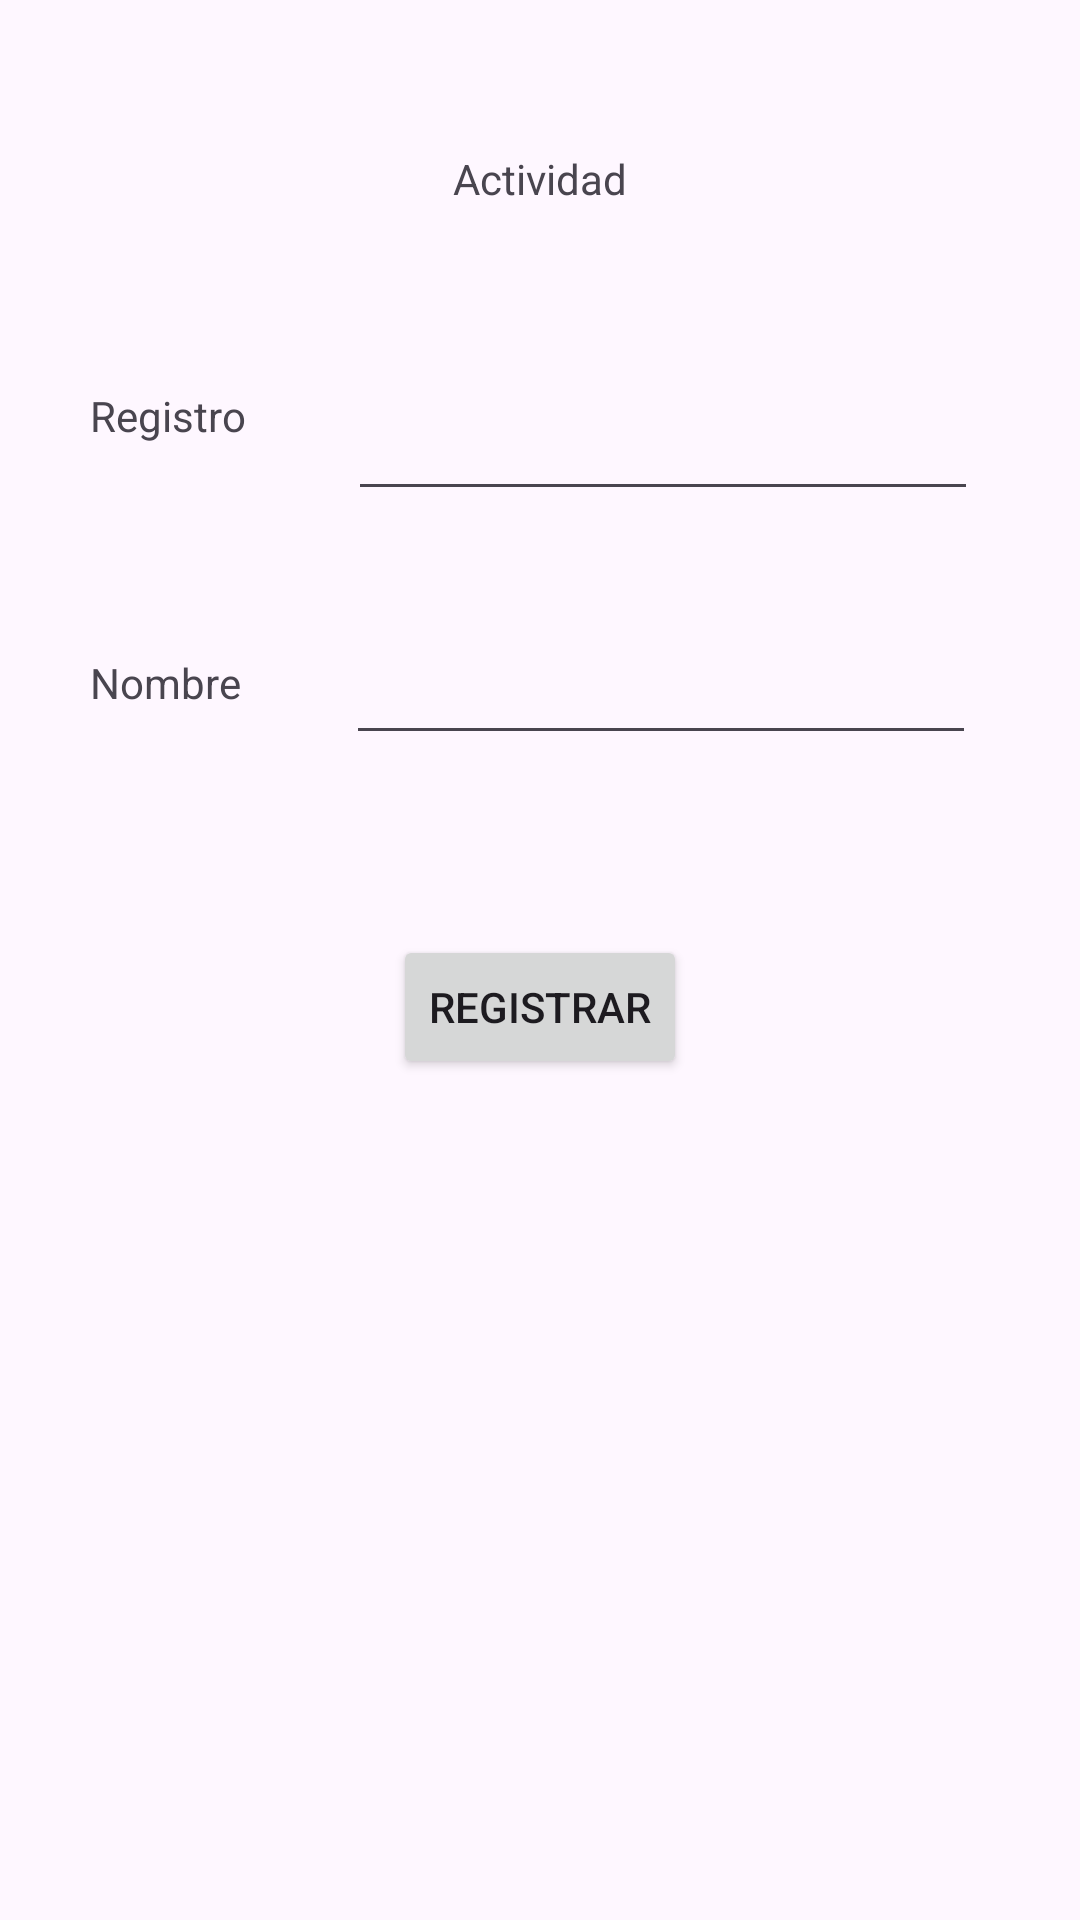

This screen was rendered from an Android layout file. Write that file and the resources it references.
<!-- AndroidManifest.xml: application theme Theme.AppProyectoKotlin -->
<!-- res/layout/activity_registro.xml -->
<?xml version="1.0" encoding="utf-8"?>
<androidx.constraintlayout.widget.ConstraintLayout xmlns:android="http://schemas.android.com/apk/res/android"
    xmlns:app="http://schemas.android.com/apk/res-auto"
    xmlns:tools="http://schemas.android.com/tools"
    android:layout_width="match_parent"
    android:layout_height="match_parent"
    tools:context=".RegistroActivity">

    <TextView
        android:id="@+id/textView4"
        android:layout_width="wrap_content"
        android:layout_height="wrap_content"
        android:layout_marginTop="50dp"
        android:text="Actividad"
        app:layout_constraintEnd_toEndOf="parent"
        app:layout_constraintStart_toStartOf="parent"
        app:layout_constraintTop_toTopOf="parent" />

    <TextView
        android:id="@+id/textView5"
        android:layout_width="wrap_content"
        android:layout_height="wrap_content"
        android:layout_marginStart="30dp"
        android:layout_marginTop="60dp"
        android:text="Registro"
        app:layout_constraintStart_toStartOf="parent"
        app:layout_constraintTop_toBottomOf="@+id/textView4" />

    <EditText
        android:id="@+id/editTextText4"
        android:layout_width="wrap_content"
        android:layout_height="wrap_content"
        android:layout_marginTop="60dp"
        android:ems="10"
        android:inputType="text"
        app:layout_constraintEnd_toEndOf="parent"
        app:layout_constraintStart_toEndOf="@+id/textView5"
        app:layout_constraintTop_toBottomOf="@+id/textView4"
        tools:ignore="TouchTargetSizeCheck,SpeakableTextPresentCheck" />

    <TextView
        android:id="@+id/textView6"
        android:layout_width="wrap_content"
        android:layout_height="wrap_content"
        android:layout_marginStart="30dp"
        android:layout_marginTop="70dp"
        android:text="Nombre"
        app:layout_constraintStart_toStartOf="parent"
        app:layout_constraintTop_toBottomOf="@+id/textView5" />

    <EditText
        android:id="@+id/editTextText5"
        android:layout_width="wrap_content"
        android:layout_height="wrap_content"
        android:layout_marginTop="40dp"
        android:ems="10"
        android:inputType="text"
        app:layout_constraintEnd_toEndOf="parent"
        app:layout_constraintStart_toEndOf="@+id/textView6"
        app:layout_constraintTop_toBottomOf="@+id/editTextText4"
        tools:ignore="TouchTargetSizeCheck,SpeakableTextPresentCheck" />

    <Button
        android:id="@+id/button2"
        android:layout_width="wrap_content"
        android:layout_height="wrap_content"
        android:layout_marginTop="60dp"
        android:text="Registrar"
        app:layout_constraintEnd_toEndOf="parent"
        app:layout_constraintStart_toStartOf="parent"
        app:layout_constraintTop_toBottomOf="@+id/editTextText5" />
</androidx.constraintlayout.widget.ConstraintLayout>
<!-- resources referenced by this layout -->
<resources>
  <style name="Theme.AppProyectoKotlin" parent="Base.Theme.AppProyectoKotlin" />
  <style name="Base.Theme.AppProyectoKotlin" parent="Theme.Material3.DayNight.NoActionBar">
          
          
      </style>
</resources>
